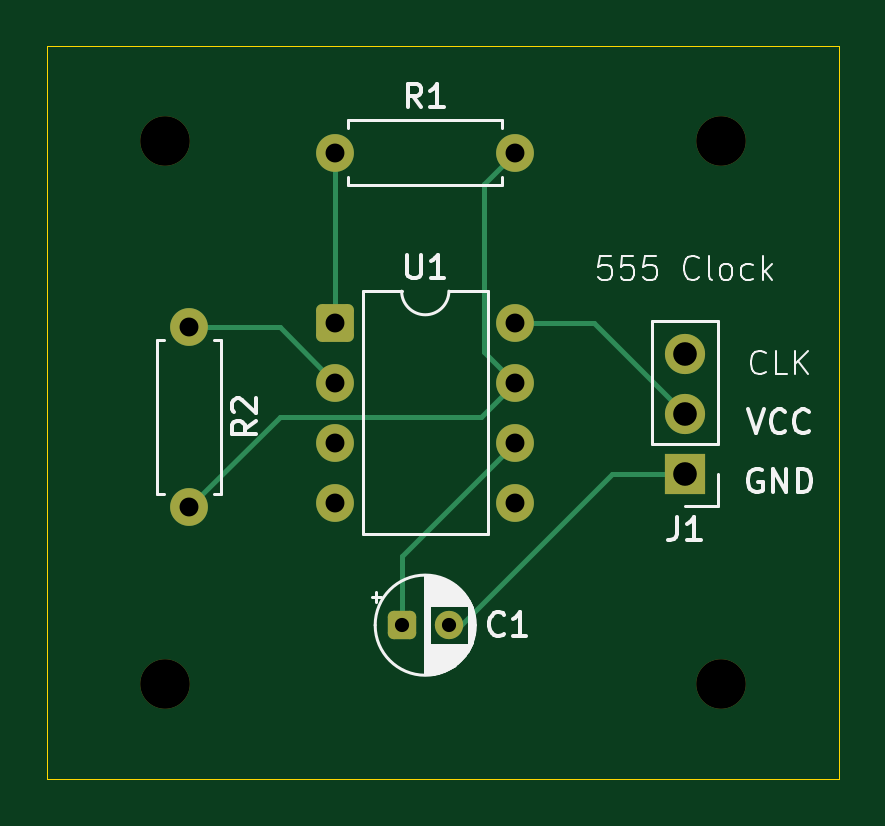
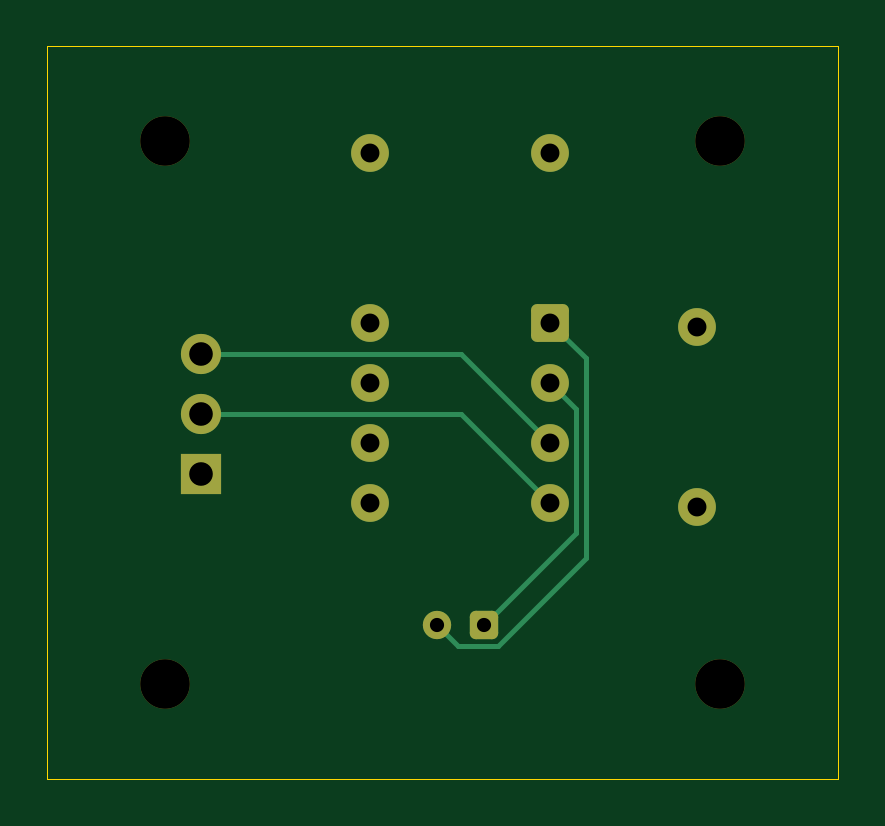
Circuit board: 9 layer files. Board 33.5 x 31.0 mm.
- bottom_copper: 555-timer-clock-B_Cu.gbr (3381 bytes)
- bottom_mask: 555-timer-clock-B_Mask.gbr (2119 bytes)
- bottom_silk: 555-timer-clock-B_Silkscreen.gbr (458 bytes)
- outline: 555-timer-clock-Edge_Cuts.gbr (691 bytes)
- top_copper: 555-timer-clock-F_Cu.gbr (3586 bytes)
- top_mask: 555-timer-clock-F_Mask.gbr (2119 bytes)
- top_silk: 555-timer-clock-F_Silkscreen.gbr (19950 bytes)
- drill: 555-timer-clock-NPTH.drl (382 bytes)
- drill: 555-timer-clock-PTH.drl (688 bytes)

=== bottom_copper: 555-timer-clock-B_Cu.gbr (3381 bytes, source withheld) ===
=== bottom_mask: 555-timer-clock-B_Mask.gbr (2119 bytes, source withheld) ===
=== bottom_silk: 555-timer-clock-B_Silkscreen.gbr ===
%TF.GenerationSoftware,KiCad,Pcbnew,10.0.3*%
%TF.CreationDate,2026-06-24T18:27:01+03:00*%
%TF.ProjectId,555-timer-clock,3535352d-7469-46d6-9572-2d636c6f636b,A*%
%TF.SameCoordinates,Original*%
%TF.FileFunction,Legend,Bot*%
%TF.FilePolarity,Positive*%
%FSLAX46Y46*%
G04 Gerber Fmt 4.6, Leading zero omitted, Abs format (unit mm)*
G04 Created by KiCad (PCBNEW 10.0.3) date 2026-06-24 18:27:01*
%MOMM*%
%LPD*%
G01*
G04 APERTURE LIST*
G04 APERTURE END LIST*
M02*

=== outline: 555-timer-clock-Edge_Cuts.gbr ===
%TF.GenerationSoftware,KiCad,Pcbnew,10.0.3*%
%TF.CreationDate,2026-06-24T18:27:01+03:00*%
%TF.ProjectId,555-timer-clock,3535352d-7469-46d6-9572-2d636c6f636b,A*%
%TF.SameCoordinates,Original*%
%TF.FileFunction,Profile,NP*%
%FSLAX46Y46*%
G04 Gerber Fmt 4.6, Leading zero omitted, Abs format (unit mm)*
G04 Created by KiCad (PCBNEW 10.0.3) date 2026-06-24 18:27:01*
%MOMM*%
%LPD*%
G01*
G04 APERTURE LIST*
%TA.AperFunction,Profile*%
%ADD10C,0.050000*%
%TD*%
G04 APERTURE END LIST*
D10*
X122500000Y-83000000D02*
X156000000Y-83000000D01*
X122500000Y-114000000D02*
X122500000Y-83000000D01*
X156000000Y-83000000D02*
X156000000Y-114000000D01*
X156000000Y-114000000D02*
X122500000Y-114000000D01*
M02*

=== top_copper: 555-timer-clock-F_Cu.gbr ===
%TF.GenerationSoftware,KiCad,Pcbnew,10.0.3*%
%TF.CreationDate,2026-06-24T18:27:01+03:00*%
%TF.ProjectId,555-timer-clock,3535352d-7469-46d6-9572-2d636c6f636b,A*%
%TF.SameCoordinates,Original*%
%TF.FileFunction,Copper,L1,Top*%
%TF.FilePolarity,Positive*%
%FSLAX46Y46*%
G04 Gerber Fmt 4.6, Leading zero omitted, Abs format (unit mm)*
G04 Created by KiCad (PCBNEW 10.0.3) date 2026-06-24 18:27:01*
%MOMM*%
%LPD*%
G01*
G04 APERTURE LIST*
G04 Aperture macros list*
%AMRoundRect*
0 Rectangle with rounded corners*
0 $1 Rounding radius*
0 $2 $3 $4 $5 $6 $7 $8 $9 X,Y pos of 4 corners*
0 Add a 4 corners polygon primitive as box body*
4,1,4,$2,$3,$4,$5,$6,$7,$8,$9,$2,$3,0*
0 Add four circle primitives for the rounded corners*
1,1,$1+$1,$2,$3*
1,1,$1+$1,$4,$5*
1,1,$1+$1,$6,$7*
1,1,$1+$1,$8,$9*
0 Add four rect primitives between the rounded corners*
20,1,$1+$1,$2,$3,$4,$5,0*
20,1,$1+$1,$4,$5,$6,$7,0*
20,1,$1+$1,$6,$7,$8,$9,0*
20,1,$1+$1,$8,$9,$2,$3,0*%
G04 Aperture macros list end*
%TA.AperFunction,ComponentPad*%
%ADD10RoundRect,0.250000X-0.550000X-0.550000X0.550000X-0.550000X0.550000X0.550000X-0.550000X0.550000X0*%
%TD*%
%TA.AperFunction,ComponentPad*%
%ADD11C,1.600000*%
%TD*%
%TA.AperFunction,ComponentPad*%
%ADD12R,1.700000X1.700000*%
%TD*%
%TA.AperFunction,ComponentPad*%
%ADD13C,1.700000*%
%TD*%
%TA.AperFunction,ComponentPad*%
%ADD14RoundRect,0.250000X-0.350000X-0.350000X0.350000X-0.350000X0.350000X0.350000X-0.350000X0.350000X0*%
%TD*%
%TA.AperFunction,ComponentPad*%
%ADD15C,1.200000*%
%TD*%
%TA.AperFunction,Conductor*%
%ADD16C,0.200000*%
%TD*%
G04 APERTURE END LIST*
D10*
%TO.P,U1,1,GND_1*%
%TO.N,GND*%
X134690000Y-94690000D03*
D11*
%TO.P,U1,2,TRIG_2*%
%TO.N,Net-(U1-THRES)*%
X134690000Y-97230000D03*
%TO.P,U1,3,OUT_3*%
%TO.N,/CLK_OUT*%
X134690000Y-99770000D03*
%TO.P,U1,4,~{RST}_4*%
%TO.N,VCC*%
X134690000Y-102310000D03*
%TO.P,U1,5,CONT_5*%
%TO.N,unconnected-(U1-CONT-Pad5)*%
X142310000Y-102310000D03*
%TO.P,U1,6,THRES_6*%
%TO.N,Net-(U1-THRES)*%
X142310000Y-99770000D03*
%TO.P,U1,7,DISCH_7*%
%TO.N,Net-(U1-DISCH)*%
X142310000Y-97230000D03*
%TO.P,U1,8,VCC_8*%
%TO.N,VCC*%
X142310000Y-94690000D03*
%TD*%
%TO.P,R1,1*%
%TO.N,GND*%
X134690000Y-87500000D03*
%TO.P,R1,2*%
%TO.N,Net-(U1-DISCH)*%
X142310000Y-87500000D03*
%TD*%
D12*
%TO.P,J1,1,Pin_1_1*%
%TO.N,GND*%
X149500000Y-101080000D03*
D13*
%TO.P,J1,2,Pin_2_2*%
%TO.N,VCC*%
X149500000Y-98540000D03*
%TO.P,J1,3,Pin_3_3*%
%TO.N,/CLK_OUT*%
X149500000Y-96000000D03*
%TD*%
D11*
%TO.P,R2,1*%
%TO.N,Net-(U1-THRES)*%
X128500000Y-94880000D03*
%TO.P,R2,2*%
%TO.N,Net-(U1-DISCH)*%
X128500000Y-102500000D03*
%TD*%
D14*
%TO.P,C1,1*%
%TO.N,Net-(U1-THRES)*%
X137500000Y-107500000D03*
D15*
%TO.P,C1,2*%
%TO.N,GND*%
X139500000Y-107500000D03*
%TD*%
%TO.N,Net-(U1-THRES)*%
D16*
X137500000Y-104580000D02*
X137500000Y-107500000D01*
X128500000Y-94880000D02*
X132340000Y-94880000D01*
X132340000Y-94880000D02*
X134690000Y-97230000D01*
X142310000Y-99770000D02*
X137500000Y-104580000D01*
%TO.N,GND*%
X139500000Y-107500000D02*
X140000000Y-107500000D01*
X140000000Y-107500000D02*
X146420000Y-101080000D01*
X146420000Y-101080000D02*
X149500000Y-101080000D01*
X134690000Y-87500000D02*
X134690000Y-94690000D01*
%TO.N,VCC*%
X149500000Y-98540000D02*
X145650000Y-94690000D01*
X145650000Y-94690000D02*
X142310000Y-94690000D01*
%TO.N,Net-(U1-DISCH)*%
X128500000Y-102500000D02*
X132330000Y-98670000D01*
X142310000Y-87500000D02*
X141000000Y-88810000D01*
X141000000Y-95920000D02*
X142310000Y-97230000D01*
X141000000Y-88810000D02*
X141000000Y-95920000D01*
X132330000Y-98670000D02*
X140870000Y-98670000D01*
X140870000Y-98670000D02*
X142310000Y-97230000D01*
%TD*%
M02*

=== top_mask: 555-timer-clock-F_Mask.gbr (2119 bytes, source withheld) ===
=== top_silk: 555-timer-clock-F_Silkscreen.gbr (19950 bytes, source omitted) ===
=== drill: 555-timer-clock-NPTH.drl ===
M48
; DRILL file KiCad 10.0.3 date 2026-06-24T18:27:18
; FORMAT={-:-/ absolute / metric / decimal}
; #@! TF.CreationDate,2026-06-24T18:27:18+03:00
; #@! TF.GenerationSoftware,Kicad,Pcbnew,10.0.3
; #@! TF.FileFunction,NonPlated,1,2,NPTH
FMAT,2
METRIC
; #@! TA.AperFunction,NonPlated,NPTH,ComponentDrill
T1C2.100
%
G90
G05
T1
X127.5Y-87.0
X127.5Y-110.0
X151.0Y-87.0
X151.0Y-110.0
M30

=== drill: 555-timer-clock-PTH.drl ===
M48
; DRILL file KiCad 10.0.3 date 2026-06-24T18:27:18
; FORMAT={-:-/ absolute / metric / decimal}
; #@! TF.CreationDate,2026-06-24T18:27:18+03:00
; #@! TF.GenerationSoftware,Kicad,Pcbnew,10.0.3
; #@! TF.FileFunction,Plated,1,2,PTH
FMAT,2
METRIC
; #@! TA.AperFunction,Plated,PTH,ComponentDrill
T1C0.600
; #@! TA.AperFunction,Plated,PTH,ComponentDrill
T2C0.800
; #@! TA.AperFunction,Plated,PTH,ComponentDrill
T3C1.000
%
G90
G05
T1
X137.5Y-107.5
X139.5Y-107.5
T2
X128.5Y-94.88
X128.5Y-102.5
X134.69Y-87.5
X134.69Y-94.69
X134.69Y-97.23
X134.69Y-99.77
X134.69Y-102.31
X142.31Y-87.5
X142.31Y-94.69
X142.31Y-97.23
X142.31Y-99.77
X142.31Y-102.31
T3
X149.5Y-96.0
X149.5Y-98.54
X149.5Y-101.08
M30
